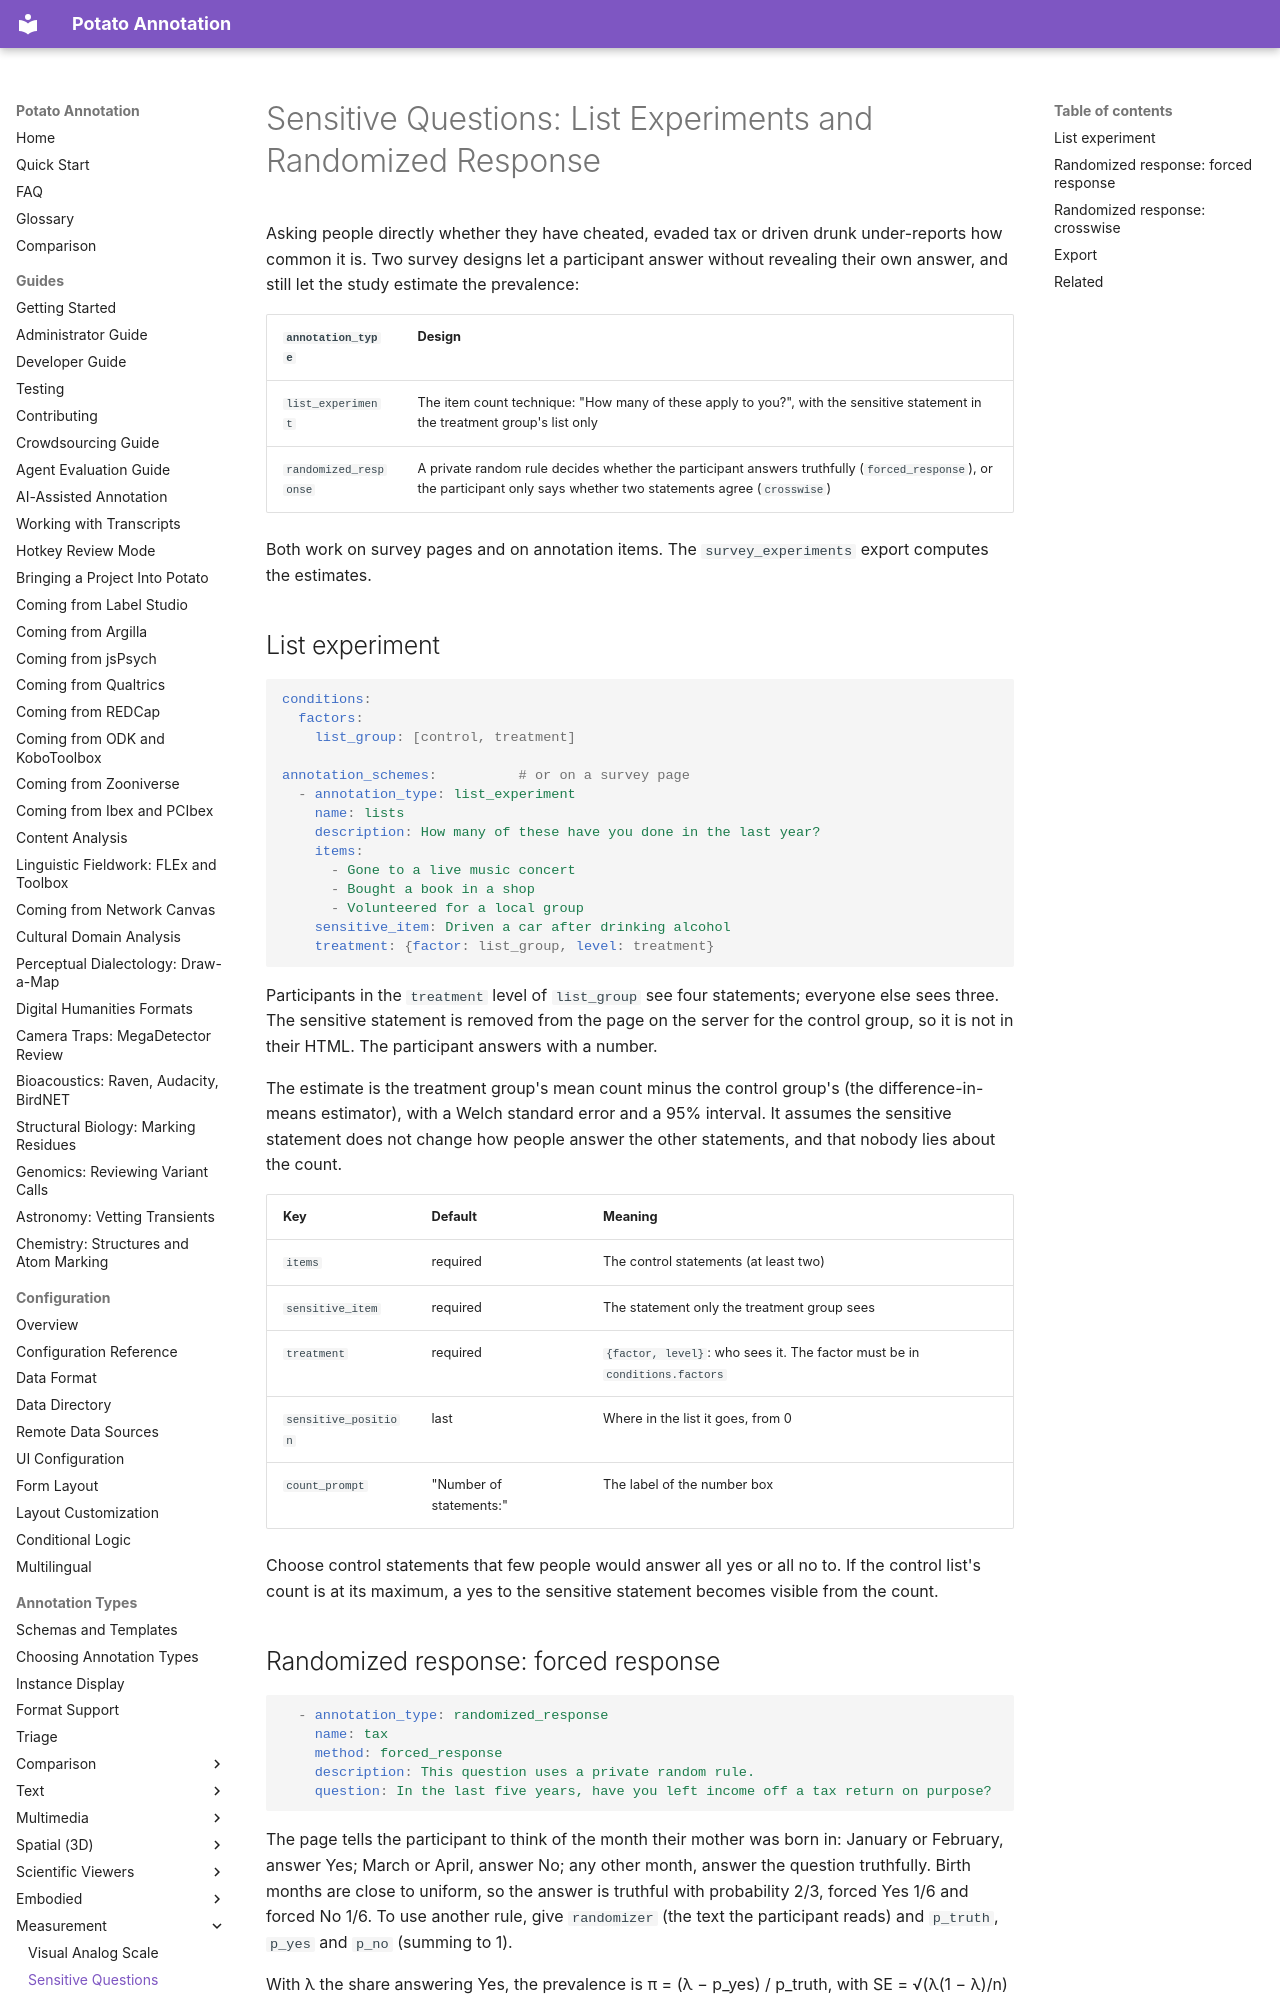

repository: davidjurgens/potato · page: annotation-types/measurement/sensitive_questions/index.html · generator: mkdocs

# Sensitive Questions: List Experiments and Randomized Response

Asking people directly whether they have cheated, evaded tax or driven
drunk under-reports how common it is. Two survey designs let a participant
answer without revealing their own answer, and still let the study estimate
the prevalence:

| `annotation_type` | Design |
|---|---|
| `list_experiment` | The item count technique: "How many of these apply to you?", with the sensitive statement in the treatment group's list only |
| `randomized_response` | A private random rule decides whether the participant answers truthfully (`forced_response`), or the participant only says whether two statements agree (`crosswise`) |

Both work on survey pages and on annotation items. The
`survey_experiments` export computes the estimates.
